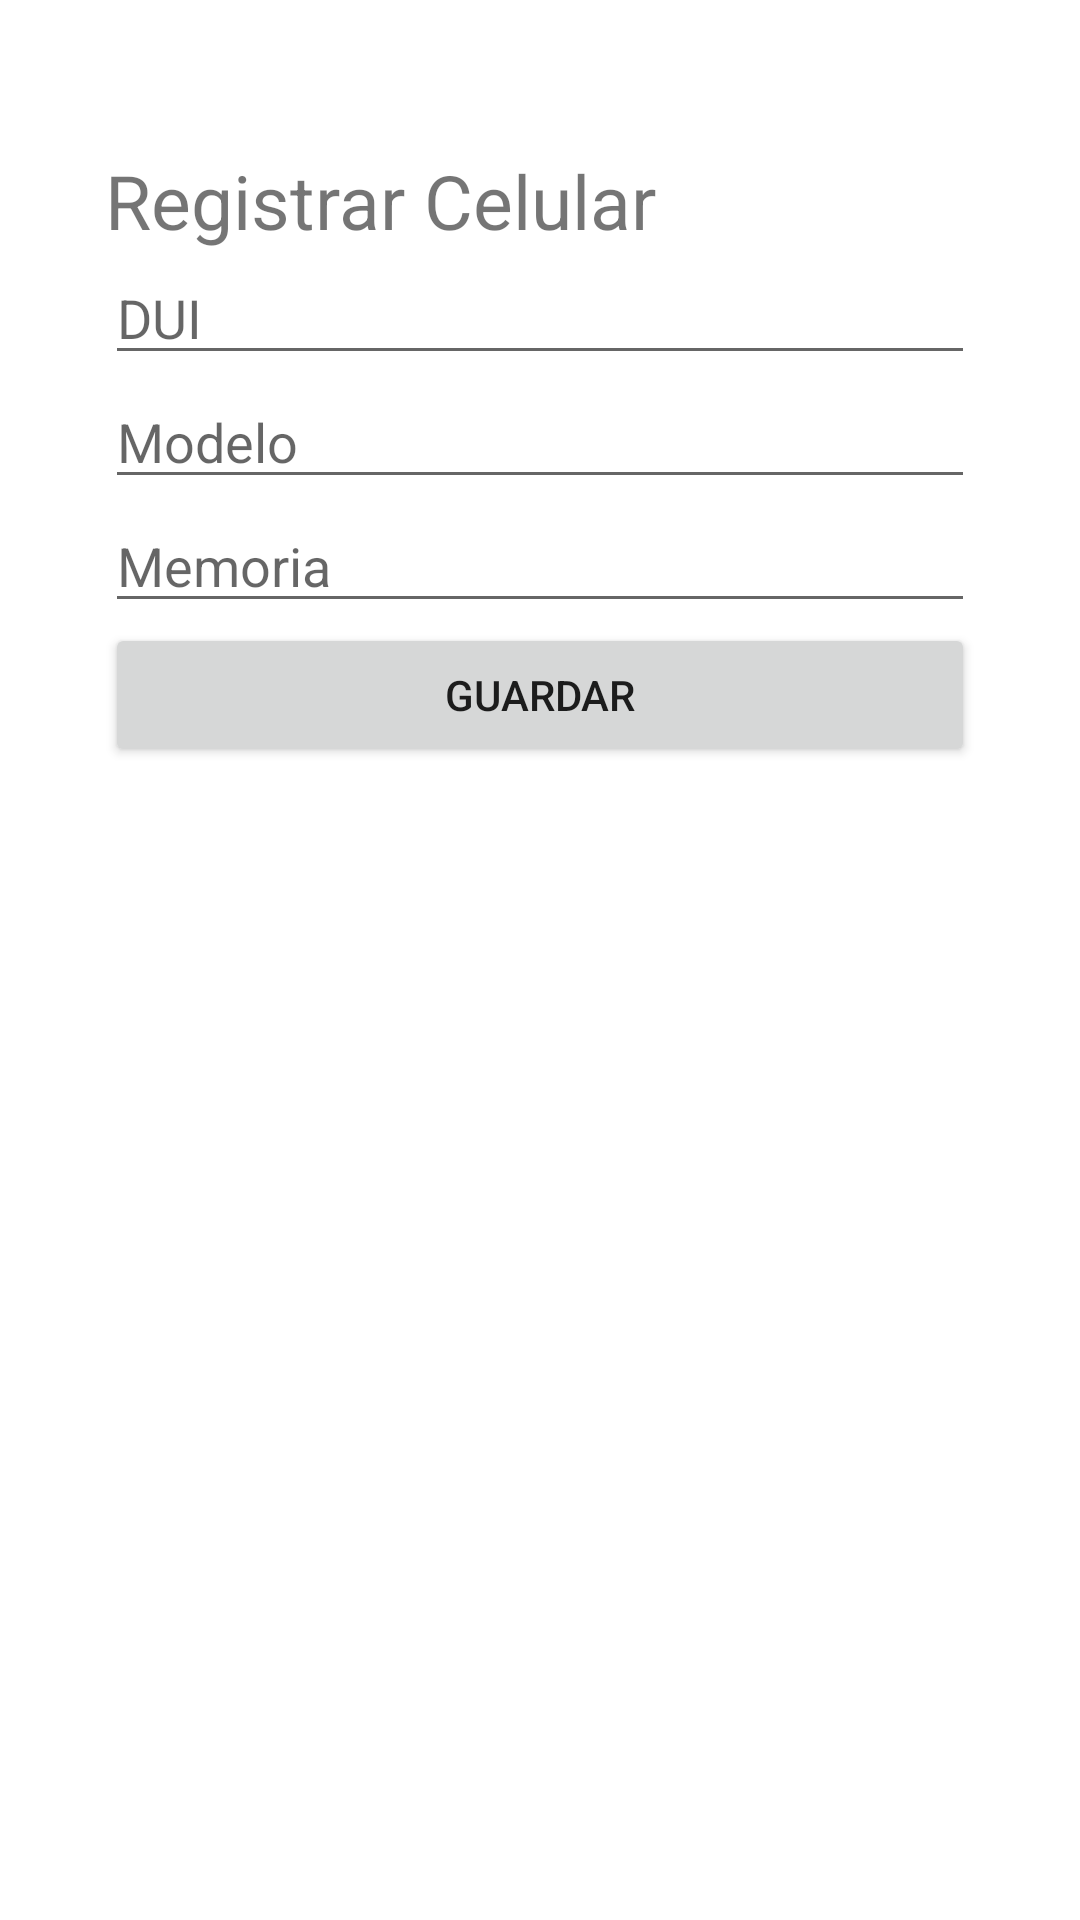

Produce the Android XML layout that renders to this screen, including the resource entries it uses.
<!-- AndroidManifest.xml: application theme Theme.Parcial3MM18057 -->
<!-- res/layout/fragment_dashboard.xml -->
<?xml version="1.0" encoding="utf-8"?>
<LinearLayout xmlns:android="http://schemas.android.com/apk/res/android"
    xmlns:app="http://schemas.android.com/apk/res-auto"
    xmlns:tools="http://schemas.android.com/tools"
    android:layout_width="match_parent"
    android:layout_height="match_parent"
    android:orientation="vertical"
    android:paddingHorizontal="35dp"
    android:paddingVertical="50dp"
    tools:context=".ui.dashboard.DashboardFragment">
    <TextView
        android:id="@+id/textDashboard"
        android:layout_width="match_parent"
        android:layout_height="wrap_content"
        android:textSize="25dp"
        android:text="Registrar Celular"/>
    <EditText
        android:id="@+id/duiEditText"
        android:inputType="number"
        android:hint="DUI"
        android:layout_width="match_parent"
        android:layout_height="wrap_content"/>
    <EditText
        android:id="@+id/modeloEditText"
        android:hint="Modelo"
        android:layout_width="match_parent"
        android:layout_height="wrap_content"/>
    <EditText
        android:id="@+id/memoriaEditText"
        android:inputType="number"
        android:hint="Memoria"
        android:layout_width="match_parent"
        android:layout_height="wrap_content"/>
    <Button
        android:id="@+id/guardarBtn"
        android:text="Guardar"
        android:layout_width="match_parent"
        android:layout_height="wrap_content"/>

</LinearLayout>
<!-- resources referenced by this layout -->
<resources>
  <style name="Theme.Parcial3MM18057" parent="Theme.MaterialComponents.DayNight.DarkActionBar">
          
          <item name="colorPrimary">@color/purple_500</item>
          <item name="colorPrimaryVariant">@color/purple_700</item>
          <item name="colorOnPrimary">@color/white</item>
          
          <item name="colorSecondary">@color/teal_200</item>
          <item name="colorSecondaryVariant">@color/teal_700</item>
          <item name="colorOnSecondary">@color/black</item>
          
          <item name="android:statusBarColor" tools:targetApi="l">?attr/colorPrimaryVariant</item>
          
      </style>
  <!-- not gathered from this repository: default colours our renderer supplied (Android Studio template values) -->
  <color name="purple_500">#FF6200EE</color>
  <color name="purple_700">#FF3700B3</color>
  <color name="teal_200">#FF03DAC5</color>
  <color name="teal_700">#FF018786</color>
  <color name="black">#FF000000</color>
  <color name="white">#FFFFFFFF</color>
</resources>
